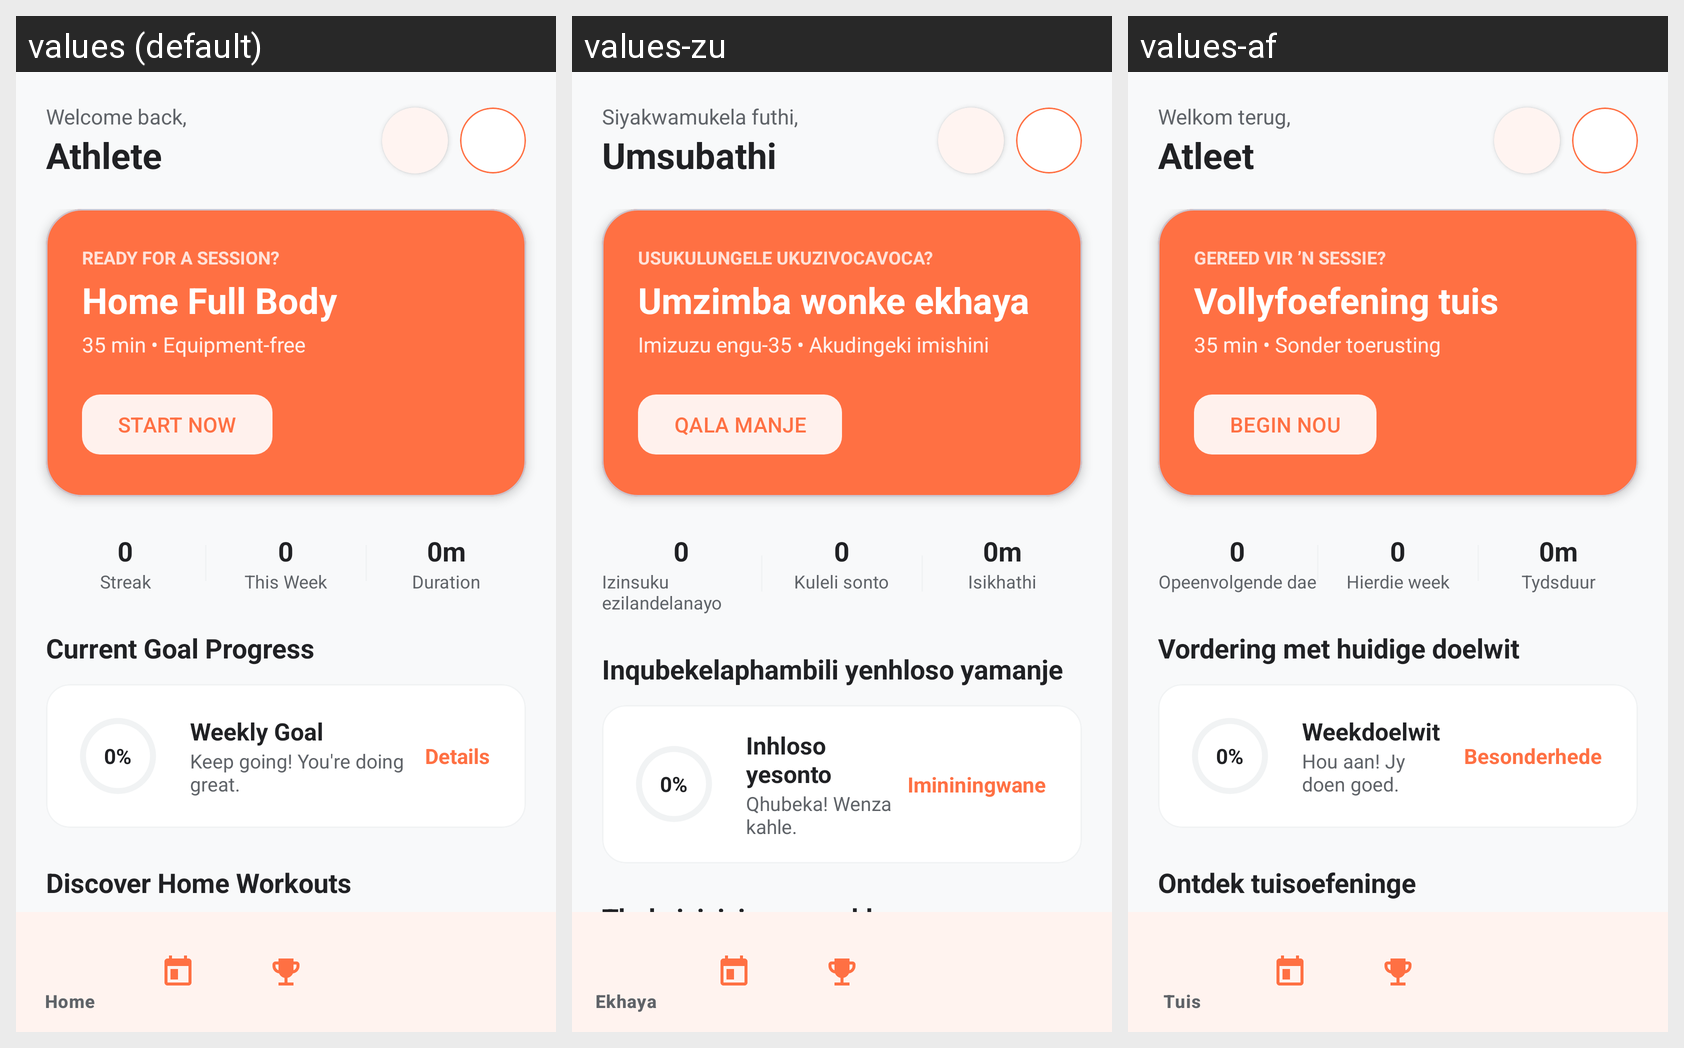

This grid shows one Android layout under several languages. Give, for every string resource on the screen, its name, the default text and each shown locale's text.
Android screen res/layout/activity_main.xml rendered under 3 locales, left to right: values (default), values-zu, values-af. Device: Nexus 5 (rendered at 1080×1920; each locale shown at half size, 540×960, under a caption strip naming it); theme Theme.MyApplication.
Strings drawn on this screen, with the default value and each locale's value (text and hints the layout hard-codes, and strings that could not be matched under every locale, appear in the picture but are not listed):

ui_welcome_back
  values: Welcome back,
  values-zu: Siyakwamukela futhi,
  values-af: Welkom terug,

ui_athlete
  values: Athlete
  values-zu: Umsubathi
  values-af: Atleet

ui_ready_for_a_session
  values: READY FOR A SESSION?
  values-zu: USUKULUNGELE UKUZIVOCAVOCA?
  values-af: GEREED VIR ’N SESSIE?

ui_home_full_body
  values: Home Full Body
  values-zu: Umzimba wonke ekhaya
  values-af: Vollyfoefening tuis

ui_35_min_equipment_free
  values: 35 min • Equipment-free
  values-zu: Imizuzu engu-35 • Akudingeki imishini
  values-af: 35 min • Sonder toerusting

ui_start_now
  values: START NOW
  values-zu: QALA MANJE
  values-af: BEGIN NOU

ui_0
  values: 0
  values-zu: 0
  values-af: 0

ui_streak
  values: Streak
  values-zu: Izinsuku ezilandelanayo
  values-af: Opeenvolgende dae

ui_this_week
  values: This Week
  values-zu: Kuleli sonto
  values-af: Hierdie week

ui_0m
  values: 0m
  values-zu: 0m
  values-af: 0m

ui_duration
  values: Duration
  values-zu: Isikhathi
  values-af: Tydsduur

ui_current_goal_progress
  values: Current Goal Progress
  values-zu: Inqubekelaphambili yenhloso yamanje
  values-af: Vordering met huidige doelwit

ui_0_1
  values: 0%
  values-zu: 0%
  values-af: 0%

ui_weekly_goal
  values: Weekly Goal
  values-zu: Inhloso yesonto
  values-af: Weekdoelwit

ui_keep_going_you_re_doing_great
  values: Keep going! You're doing great.
  values-zu: Qhubeka! Wenza kahle.
  values-af: Hou aan! Jy doen goed.

ui_details
  values: Details
  values-zu: Imininingwane
  values-af: Besonderhede

ui_discover_home_workouts
  values: Discover Home Workouts
  values-zu: Thola izivivinyo zasekhaya
  values-af: Ontdek tuisoefeninge
